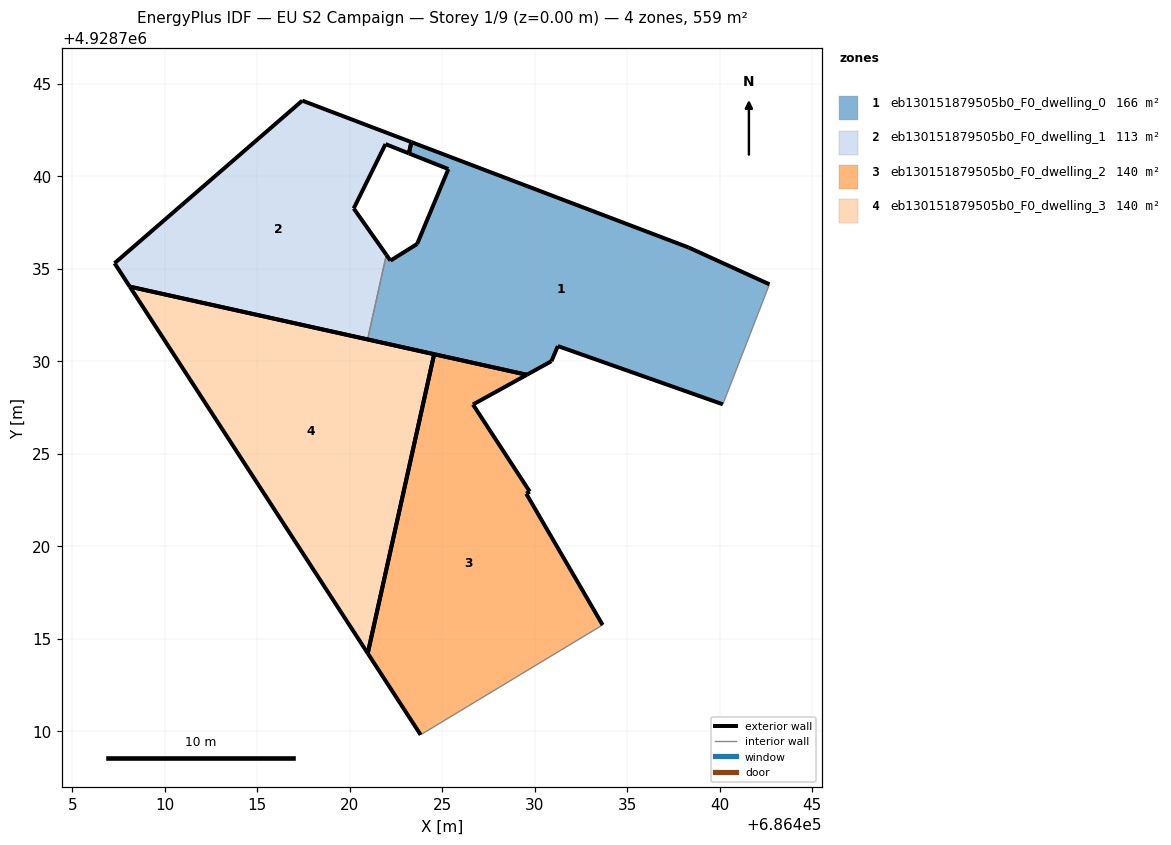
=== STOREY PLAN SPEC (per zone: floor XY polygon, exterior-wall plan segments, windows/doors) ===
zone 1: eb130151879505b0_F0_dwelling_0  (166.1 m²)
  floor: (686440.18, 4928727.68) (686442.69, 4928734.17) (686438.32, 4928736.16) (686423.33, 4928741.86) (686423.20, 4928741.25) (686425.33, 4928740.40) (686423.65, 4928736.35) (686422.20, 4928735.45) (686421.98, 4928735.76) (686420.97, 4928731.19) (686429.58, 4928729.27) (686430.91, 4928730.01) (686431.26, 4928730.83)
  exterior wall: (686421.98, 4928735.76) – (686422.20, 4928735.45)  [0.4 m]
  exterior wall: (686422.20, 4928735.45) – (686423.65, 4928736.35)  [1.7 m]
  exterior wall: (686423.65, 4928736.35) – (686425.33, 4928740.40)  [4.4 m]
  exterior wall: (686425.33, 4928740.40) – (686423.20, 4928741.25)  [2.3 m]
  exterior wall: (686423.33, 4928741.86) – (686438.32, 4928736.16)  [16.0 m]
  exterior wall: (686438.32, 4928736.16) – (686442.69, 4928734.17)  [4.8 m]
  exterior wall: (686440.18, 4928727.68) – (686431.26, 4928730.83)  [9.5 m]
  exterior wall: (686431.26, 4928730.83) – (686430.91, 4928730.01)  [0.9 m]
  exterior wall: (686430.91, 4928730.01) – (686429.58, 4928729.27)  [1.5 m]
  exterior wall: (686429.58, 4928729.27) – (686420.97, 4928731.19)  [8.8 m]
  exterior wall: (686423.20, 4928741.25) – (686423.34, 4928741.86)  [0.6 m]
  interior walls: 2
zone 2: eb130151879505b0_F0_dwelling_1  (113.1 m²)
  floor: (686420.97, 4928731.19) (686421.98, 4928735.76) (686420.22, 4928738.27) (686421.94, 4928741.75) (686423.20, 4928741.25) (686423.33, 4928741.86) (686417.44, 4928744.10) (686407.29, 4928735.31) (686408.11, 4928734.04)
  exterior wall: (686417.44, 4928744.10) – (686423.33, 4928741.86)  [6.3 m]
  exterior wall: (686423.20, 4928741.25) – (686421.94, 4928741.75)  [1.4 m]
  exterior wall: (686421.94, 4928741.75) – (686420.22, 4928738.27)  [3.9 m]
  exterior wall: (686420.22, 4928738.27) – (686421.98, 4928735.76)  [3.1 m]
  exterior wall: (686420.97, 4928731.19) – (686408.11, 4928734.04)  [13.2 m]
  exterior wall: (686408.11, 4928734.04) – (686407.29, 4928735.31)  [1.5 m]
  exterior wall: (686407.29, 4928735.31) – (686417.44, 4928744.10)  [13.4 m]
  exterior wall: (686423.33, 4928741.86) – (686423.20, 4928741.25)  [0.6 m]
  interior walls: 1
zone 3: eb130151879505b0_F0_dwelling_2  (139.6 m²)
  floor: (686433.68, 4928715.75) (686429.55, 4928722.85) (686429.73, 4928722.96) (686426.67, 4928727.67) (686429.58, 4928729.27) (686424.56, 4928730.39) (686420.97, 4928714.21) (686423.83, 4928709.81)
  exterior wall: (686423.83, 4928709.81) – (686420.97, 4928714.21)  [5.3 m]
  exterior wall: (686424.56, 4928730.39) – (686429.58, 4928729.27)  [5.1 m]
  exterior wall: (686429.58, 4928729.27) – (686426.67, 4928727.67)  [3.3 m]
  exterior wall: (686426.67, 4928727.67) – (686429.73, 4928722.96)  [5.6 m]
  exterior wall: (686429.73, 4928722.96) – (686429.55, 4928722.85)  [0.2 m]
  exterior wall: (686429.55, 4928722.85) – (686433.68, 4928715.75)  [8.2 m]
  exterior wall: (686420.97, 4928714.21) – (686424.57, 4928730.39)  [16.6 m]
  interior walls: 1
zone 4: eb130151879505b0_F0_dwelling_3  (139.6 m²)
  floor: (686420.97, 4928714.21) (686424.56, 4928730.39) (686408.11, 4928734.04)
  exterior wall: (686420.97, 4928714.21) – (686408.11, 4928734.04)  [23.6 m]
  exterior wall: (686408.11, 4928734.04) – (686424.56, 4928730.39)  [16.9 m]
  exterior wall: (686424.56, 4928730.39) – (686420.97, 4928714.21)  [16.6 m]

=== DERIVED (storey summary) ===
Building: EU S2 Campaign
Storey: 1 of 9  (floor level z = 0.00 m)
Storey gross floor area: 558.5 m²
Zones on this storey: 4
  - eb130151879505b0_F0_dwelling_0: floor 166.1 m²; exterior wall 50.9 m (152.8 m²); WWR 0.0%
  - eb130151879505b0_F0_dwelling_1: floor 113.1 m²; exterior wall 43.4 m (130.1 m²); WWR 0.0%
  - eb130151879505b0_F0_dwelling_2: floor 139.6 m²; exterior wall 44.3 m (133.0 m²); WWR 0.0%
  - eb130151879505b0_F0_dwelling_3: floor 139.6 m²; exterior wall 57.1 m (171.2 m²); WWR 0.0%
Zone adjacency (shared interzone walls):
  - eb130151879505b0_F0_dwelling_0 ↔ eb130151879505b0_F0_dwelling_1